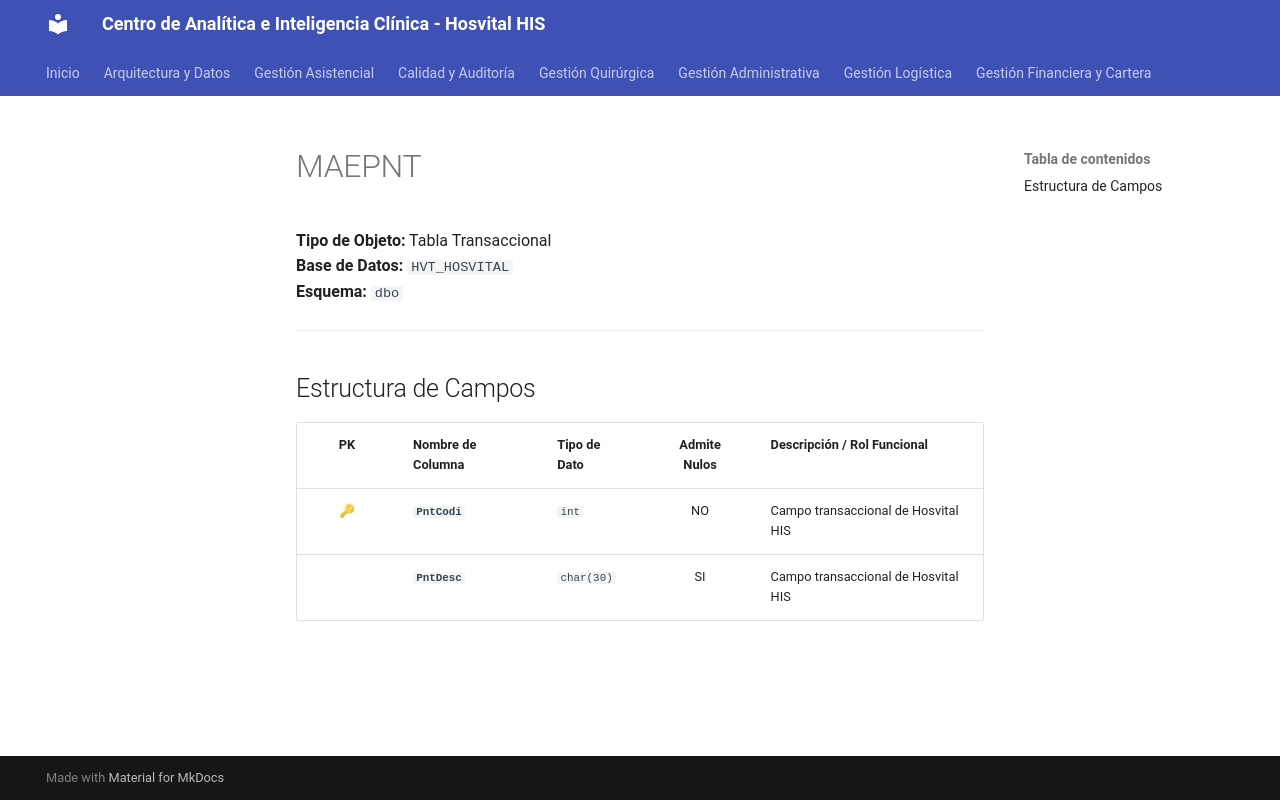

repository: SoporteSaludtech/superset-docs · page: diccionario-general/MAEPNT/index.html · generator: mkdocs

# MAEPNT

**Tipo de Objeto:** Tabla Transaccional  
**Base de Datos:** `HVT_HOSVITAL`  
**Esquema:** `dbo`

---

## Estructura de Campos

| PK | Nombre de Columna | Tipo de Dato | Admite Nulos | Descripción / Rol Funcional |
| :-: | :--- | :--- | :-: | :--- |
| 🔑 | **`PntCodi`** | `int` | NO | Campo transaccional de Hosvital HIS |
|  | **`PntDesc`** | `char(30)` | SI | Campo transaccional de Hosvital HIS |
